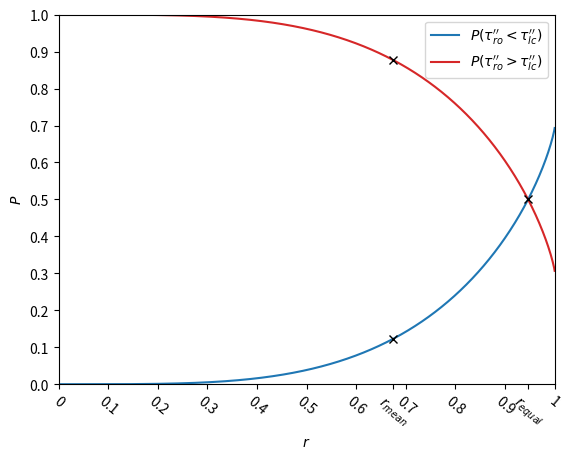

Generate this figure with matplotlib:
import matplotlib.pyplot as plt
import numpy as np

x = np.linspace(0, 1, 1000)


def P(R):
    res = []
    for r in R:
        if 0 <= r < 1:
            val = 2*r*np.log(1+r) + (1 - r)*np.log(1 - r*r) - np.log(1 + r*r)
            res.append(val)
        elif r == 1:
            val = np.log(2)
            res.append(val)
    return np.array(res)


y = P(x)
y_2 = 1 - y
r_equal = 0.9464586434189278
r_mean = 0.67369968572800811
fig, ax = plt.subplots()
ax.plot(x, y, label=r"$P(\tau_{ro}'' < \tau_{lc}'')$", color='#1f77b4')
ax.plot(x, y_2, label=r"$P(\tau_{ro}'' > \tau_{lc}'')$", color='#d62728')
ax.plot(r_equal, 1/2, marker='x', color='black')
ax.plot(r_mean, P([r_mean]), marker='x', color='black')
ax.plot(r_mean, 1 - P([r_mean]), marker='x', color='black')
plt.xlabel(r"$r$")
plt.ylabel(r"$P$")
plt.xlim(0, 1)
plt.ylim(0, 1)
x_ticks = [0, 0.1, 0.2, 0.3, 0.4, 0.5, 0.6, r_mean, 0.7, 0.8, 0.9, r_equal, 1.]
x_ticks2 = ['0', '0.1', '0.2', '0.3', '0.4', '0.5', '0.6', r'$r_{mean}$',
            '0.7', '0.8', '0.9', r'$r_{equal}$', '1']
plt.xticks(x_ticks, x_ticks2, rotation=-40)
plt.yticks(np.arange(0, 1.1, step=0.1))
plt.legend()
plt.savefig("RatioProbability.png", dpi=1000,
            bbox_inches='tight', pad_inches=0.01)
plt.savefig("RatioProbability.pdf",
            bbox_inches='tight', pad_inches=0.01)
plt.show()
